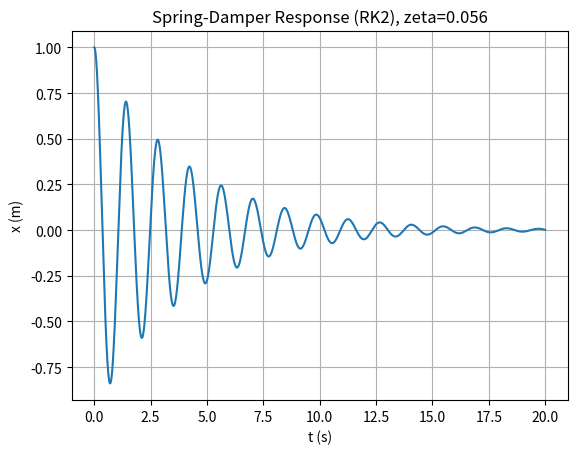

This figure's Python source:
# run: python spring_damper_rk2.py

import numpy as np
import matplotlib.pyplot as plt

m = 1.0
c = 0.5
k = 20.0
x0 = 1.0
v0 = 0.0
t_final = 20.0
dt = 0.01

omega_n = np.sqrt(k / m)
zeta = c / (2 * np.sqrt(k * m))
print(f"omega_n = {omega_n:.4f} rad/s")
print(f"zeta    = {zeta:.4f}")


def deriv(t, s):
    x1, x2 = s
    return np.array([x2, -(c * x2 + k * x1) / m])


n = int(t_final / dt)
t = np.linspace(0, n * dt, n + 1)
s = np.zeros((n + 1, 2))
s[0] = [x0, v0]

for i in range(n):
    k1 = deriv(t[i], s[i])
    k2 = deriv(t[i] + dt, s[i] + dt * k1)
    s[i + 1] = s[i] + (dt / 2) * (k1 + k2)

x = s[:, 0]

plt.plot(t, x)
plt.xlabel("t (s)")
plt.ylabel("x (m)")
plt.title(f"Spring-Damper Response (RK2), zeta={zeta:.3f}")
plt.grid(True)
plt.show()
